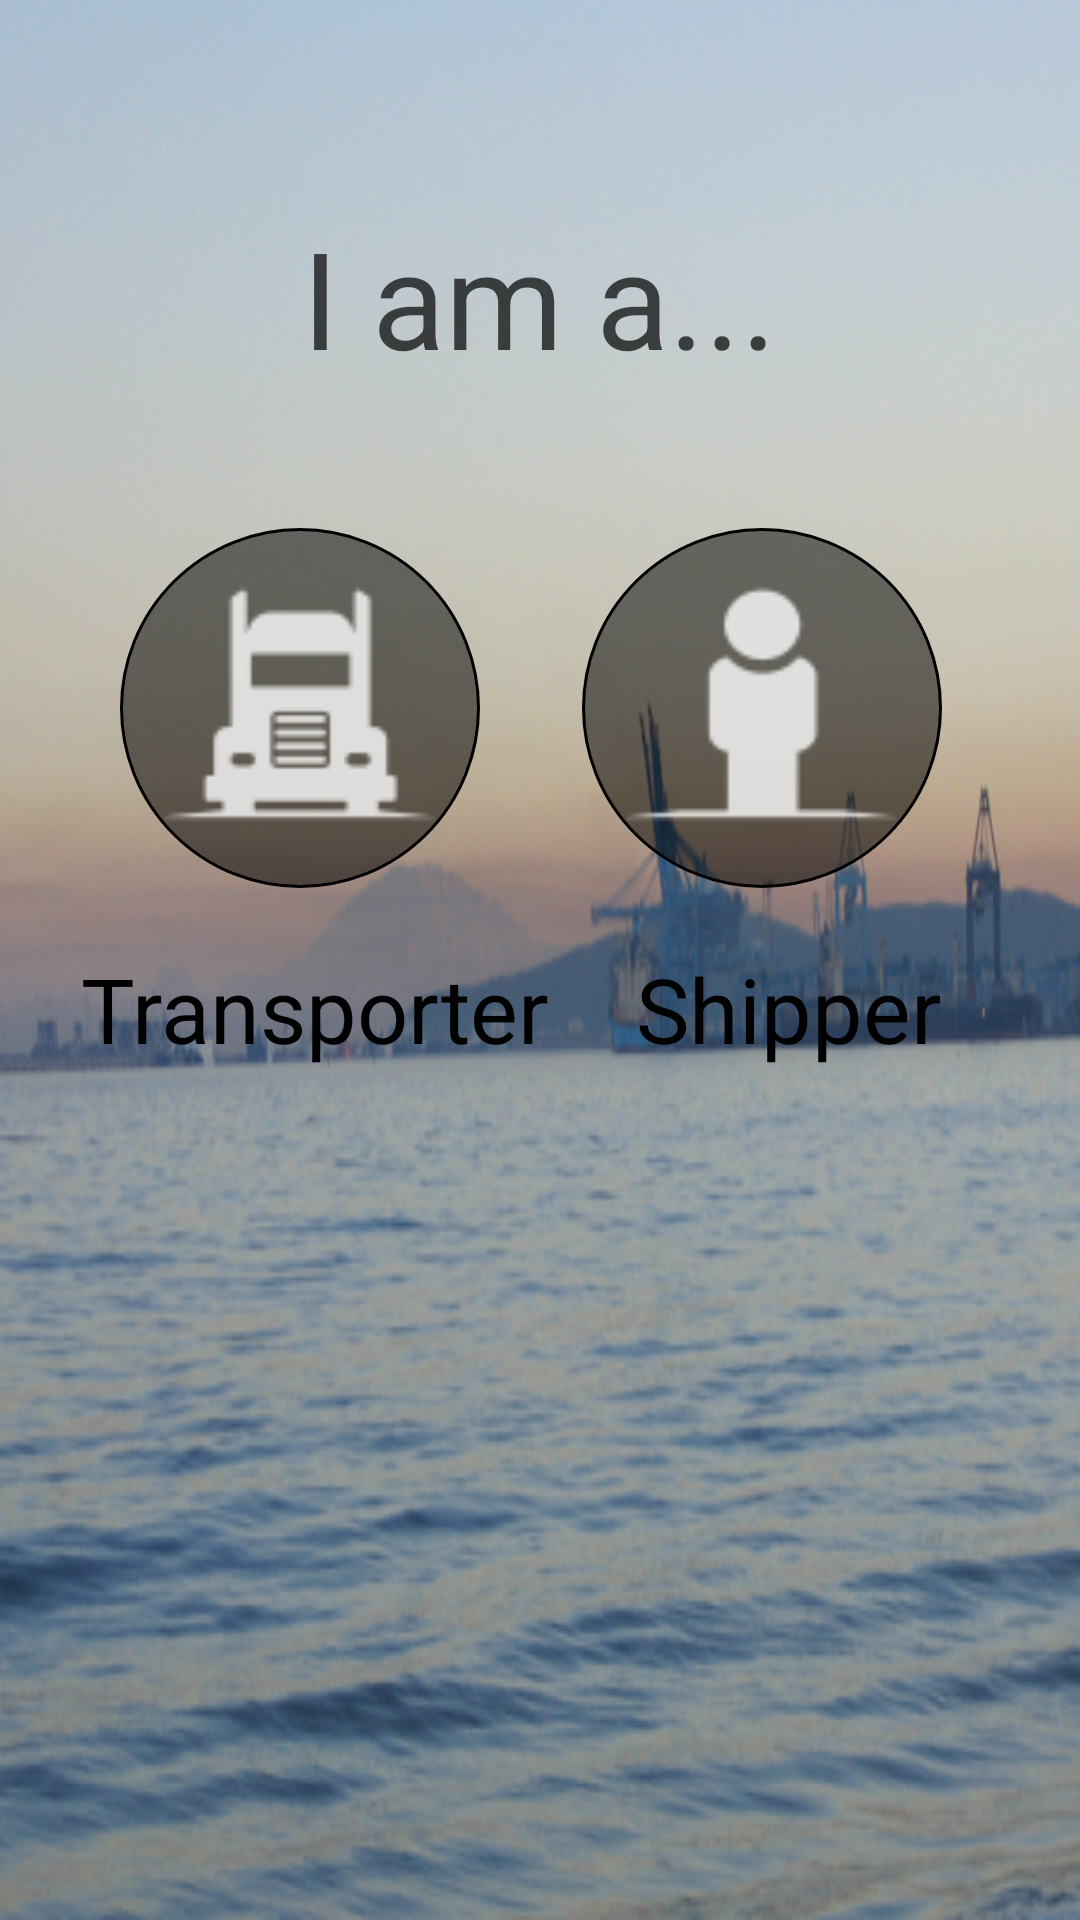

Here is an Android app screen rendered from its layout file. Give the layout XML and the strings, colors and styles it references.
<!-- AndroidManifest.xml: application theme Theme.AppCompat -->
<!-- res/layout/activity_survey.xml -->
<?xml version="1.0" encoding="utf-8"?>
<RelativeLayout xmlns:android="http://schemas.android.com/apk/res/android"
    xmlns:app="http://schemas.android.com/apk/res-auto"
    xmlns:tools="http://schemas.android.com/tools"
    android:layout_width="match_parent"
    android:layout_height="match_parent"
    tools:context="com.fivecore.nuqliati.survey"
    android:background="@drawable/survey_background">
<TextView
    android:layout_width="wrap_content"
    android:layout_height="wrap_content"
    android:text="I am a..."
    android:textSize="45sp"
    android:textColor="#B3000000"
    android:layout_marginTop="69dp"
    android:layout_alignParentTop="true"
    android:layout_centerHorizontal="true"
    android:id="@+id/textView" />
    <Button
        android:layout_width="wrap_content"
        android:layout_height="wrap_content"
        android:background="@drawable/person_circle"
        android:layout_alignBaseline="@+id/btnTransporter"
        android:layout_alignBottom="@+id/btnTransporter"
        android:layout_alignParentRight="true"
        android:layout_alignParentEnd="true"
        android:layout_marginRight="46dp"
        android:layout_marginEnd="46dp"
        android:id="@+id/btnShipper" />

    <TextView
        android:layout_width="wrap_content"
        android:layout_height="wrap_content"
        android:text="Transporter"
        android:textColor="#000000"
        android:textSize="30sp"
        android:layout_marginLeft="27dp"
        android:layout_marginStart="27dp"
        android:layout_marginTop="20dp"
        android:id="@+id/textView2"
        android:layout_below="@+id/btnTransporter"
        android:layout_alignParentLeft="true"
        android:layout_alignParentStart="true" />

    <Button
        android:id="@+id/btnTransporter"
        android:layout_width="wrap_content"
        android:layout_height="wrap_content"
        android:layout_alignParentLeft="true"
        android:layout_alignParentStart="true"
        android:layout_below="@+id/textView"
        android:layout_marginLeft="40dp"
        android:layout_marginStart="40dp"
        android:layout_marginTop="47dp"
        android:background="@drawable/truck_circle">
    </Button>
    <TextView
        android:layout_width="wrap_content"
        android:layout_height="wrap_content"
        android:text="Shipper"
        android:textColor="#000000"
        android:textSize="30sp"
        android:layout_alignBaseline="@+id/textView2"
        android:layout_alignBottom="@+id/textView2"
        android:layout_alignRight="@+id/btnShipper"
        android:layout_alignEnd="@+id/btnShipper" />

</RelativeLayout>
<!-- resources referenced by this layout -->
<resources>
  <!-- drawable person_circle (drawable) -->
  <?xml version="1.0" encoding="utf-8"?>
  <layer-list xmlns:android="http://schemas.android.com/apk/res/android" >
      <item>
          <shape
              xmlns:android="http://schemas.android.com/apk/res/android"
              android:shape="oval">
              <solid
                  android:color="#80000000"/>
              <size
                  android:width="120dp"
                  android:height="120dp"/>
              <stroke
                  android:width="1dp"
                  android:color="#000000"/>
  
          </shape>
      </item>
      <item android:drawable="@drawable/person_icon" />
  </layer-list>
  <!-- drawable survey_background: jpg bitmap (drawable, 146029 bytes) -->
  <!-- drawable truck_circle (drawable) -->
  <?xml version="1.0" encoding="utf-8"?>
  <layer-list xmlns:android="http://schemas.android.com/apk/res/android" >
      <item>
          <shape
              xmlns:android="http://schemas.android.com/apk/res/android"
              android:shape="oval">
              <solid
                  android:color="#80000000"/>
              <size
                  android:width="120dp"
                  android:height="120dp"/>
              <stroke
                  android:width="1dp"
                  android:color="#000000"/>
  
          </shape>
      </item>
      <item android:drawable="@drawable/truck_icon" />
  </layer-list>
  <!-- drawable person_icon: png bitmap (drawable, 16015 bytes) -->
  <!-- drawable truck_icon: png bitmap (drawable, 21368 bytes) -->
</resources>
